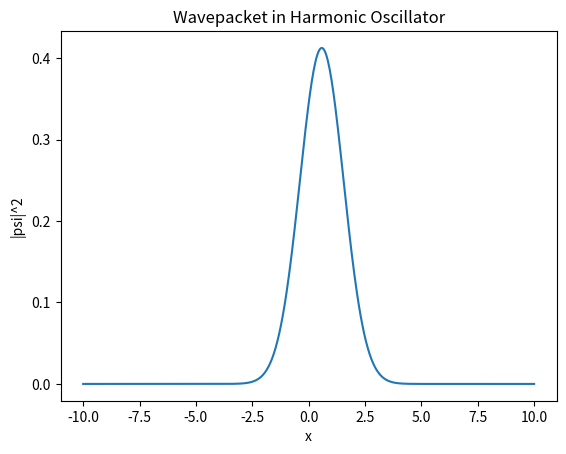

Here is the Python script that generated this plot:
%matplotlib inline
import numpy as np
import scipy.sparse as sparse
import scipy.sparse.linalg as spla
import matplotlib.pyplot as plt

N = 500
L = 10.0
x = np.linspace(-L, L, N)
dx = x[1] - x[0]
dt = 0.01
t_max = 5.0

V = 0.5 * x**2
H_kin = sparse.diags([-1, 2, -1], [-1, 0, 1], shape=(N, N)) / (2 * dx**2)
H_pot = sparse.diags([V], [0], shape=(N, N))
H = H_kin + H_pot

I = sparse.eye(N)
U_plus = I + 1j * 0.5 * dt * H
U_minus = I - 1j * 0.5 * dt * H

psi = np.exp(-(x - 2)**2)
psi = psi / np.linalg.norm(psi) * np.sqrt(1/dx)

t = 0
while t < t_max:
    psi = spla.spsolve(U_plus, U_minus.dot(psi))
    t += dt

plt.plot(x, np.abs(psi)**2)
plt.title('Wavepacket in Harmonic Oscillator')
plt.xlabel('x')
plt.ylabel('|psi|^2')
plt.savefig('Mecanica_Cuantica_HPC_2_output.png')
